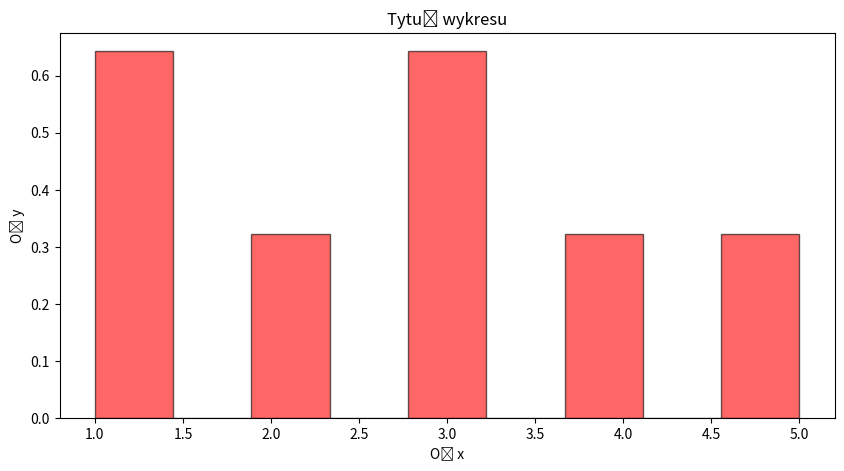

This figure's Python source:
import matplotlib.pyplot as plt

x = [1,2,3,4,5,1,3]
y = [2,4,3,6,1]

# plt.plot(x,y)
# plt.show()
#
# plt.scatter(x,y)
# plt.show()

# plt.bar(x,y)
# plt.show()

plt.figure(figsize=(10,5))
plt.hist(x, bins=9, color="red", edgecolor="black", alpha=0.6, density=True)
plt.title("Tytuł wykresu")
plt.xlabel("Oś x")
plt.ylabel("Oś y")
plt.savefig("wykres.png", dpi=300)
plt.show()


# plt.pie(x)
# plt.show()